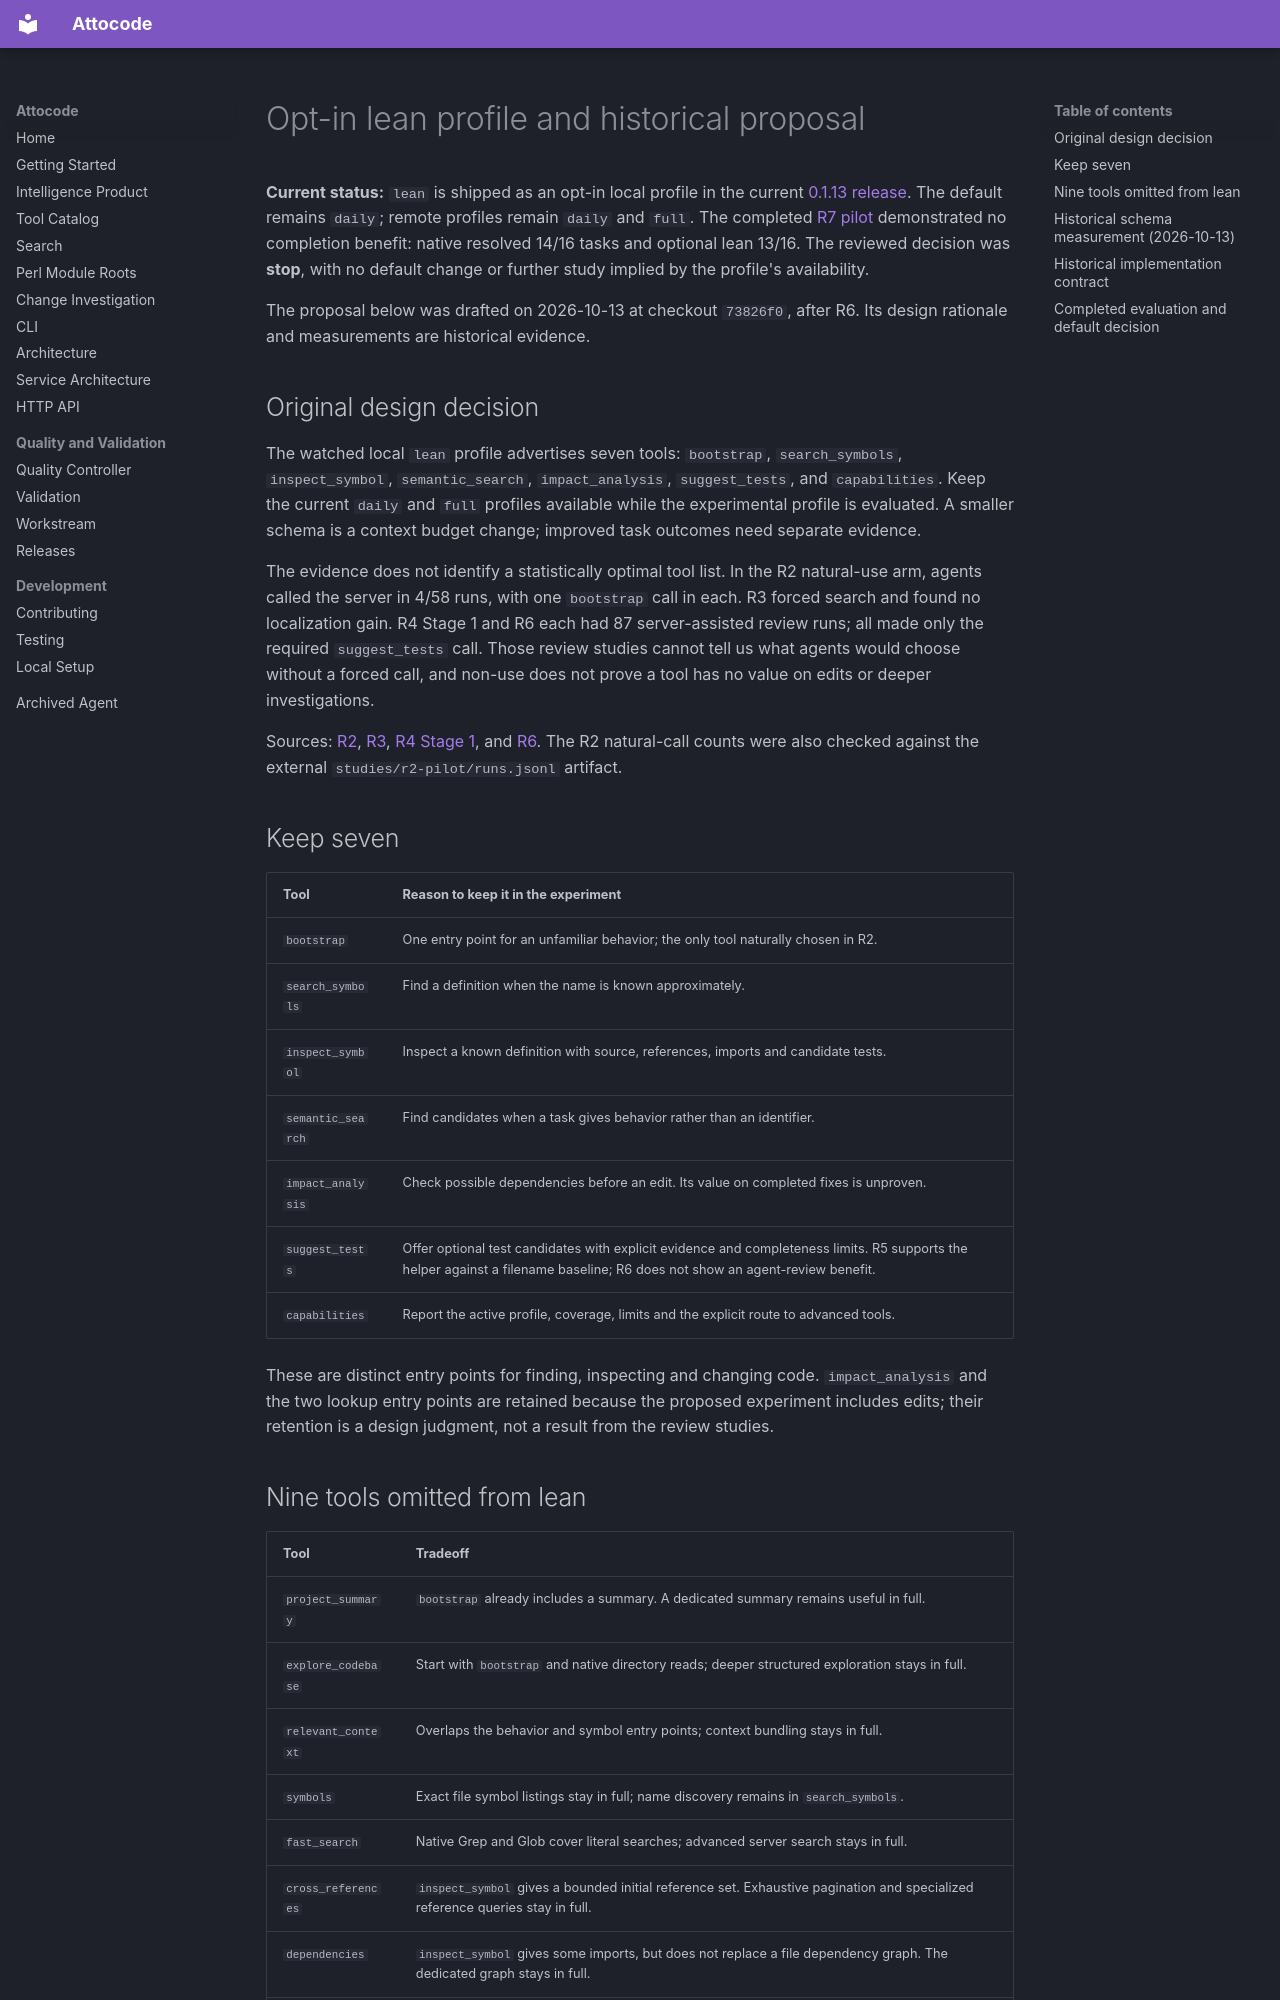

repository: eren23/attocode · page: intelligence-daily-profile-proposal/index.html · generator: mkdocs

# Opt-in lean profile and historical proposal

**Current status:** `lean` is shipped as an opt-in local profile in the current
[0.1.13 release](https://github.com/eren23/attocode/releases/tag/intel-v0.1.13).
The default remains `daily`; remote profiles remain `daily` and `full`.
The completed [R7 pilot](https://github.com/eren23/attocode/blob/main/packages/code-intel/evals/results/2026-10-14-r7-completion-pilot.md)
demonstrated no completion benefit: native resolved 14/16 tasks and optional lean
13/16. The reviewed decision was **stop**, with no default change or further
study implied by the profile's availability.

The proposal below was drafted on 2026-10-13 at checkout `73826f0`, after R6.
Its design rationale and measurements are historical evidence.

## Original design decision

The watched local `lean` profile advertises seven tools: `bootstrap`, `search_symbols`,
`inspect_symbol`, `semantic_search`, `impact_analysis`, `suggest_tests`,
and `capabilities`. Keep the current `daily` and `full` profiles available
while the experimental profile is evaluated. A smaller schema is a context
budget change; improved task outcomes need separate evidence.

The evidence does not identify a statistically optimal tool list.
In the R2 natural-use arm, agents called the server in 4/58 runs, with
one `bootstrap` call in each. R3 forced search and found no localization
gain. R4 Stage 1 and R6 each had 87 server-assisted review runs; all made
only the required `suggest_tests` call. Those review studies cannot tell
us what agents would choose without a forced call, and non-use does not
prove a tool has no value on edits or deeper investigations.

Sources: [R2](https://github.com/eren23/attocode/blob/main/packages/code-intel/evals/results/2026-10-10-agent-pilot.md),
[R3](https://github.com/eren23/attocode/blob/main/packages/code-intel/evals/results/2026-10-10-agent-r3.md),
[R4 Stage 1](https://github.com/eren23/attocode/blob/main/packages/code-intel/evals/results/2026-10-12-r4-stage1-review-agents.md),
and [R6](https://github.com/eren23/attocode/blob/main/packages/code-intel/evals/results/2026-10-13-r6-review-test-note.md).
The R2 natural-call counts were also checked against the external
`studies/r2-pilot/runs.jsonl` artifact.

## Keep seven

| Tool | Reason to keep it in the experiment |
|---|---|
| `bootstrap` | One entry point for an unfamiliar behavior; the only tool naturally chosen in R2. |
| `search_symbols` | Find a definition when the name is known approximately. |
| `inspect_symbol` | Inspect a known definition with source, references, imports and candidate tests. |
| `semantic_search` | Find candidates when a task gives behavior rather than an identifier. |
| `impact_analysis` | Check possible dependencies before an edit. Its value on completed fixes is unproven. |
| `suggest_tests` | Offer optional test candidates with explicit evidence and completeness limits. R5 supports the helper against a filename baseline; R6 does not show an agent-review benefit. |
| `capabilities` | Report the active profile, coverage, limits and the explicit route to advanced tools. |

These are distinct entry points for finding, inspecting and changing
code. `impact_analysis` and the two lookup entry points are retained
because the proposed experiment includes edits; their retention is a
design judgment, not a result from the review studies.
